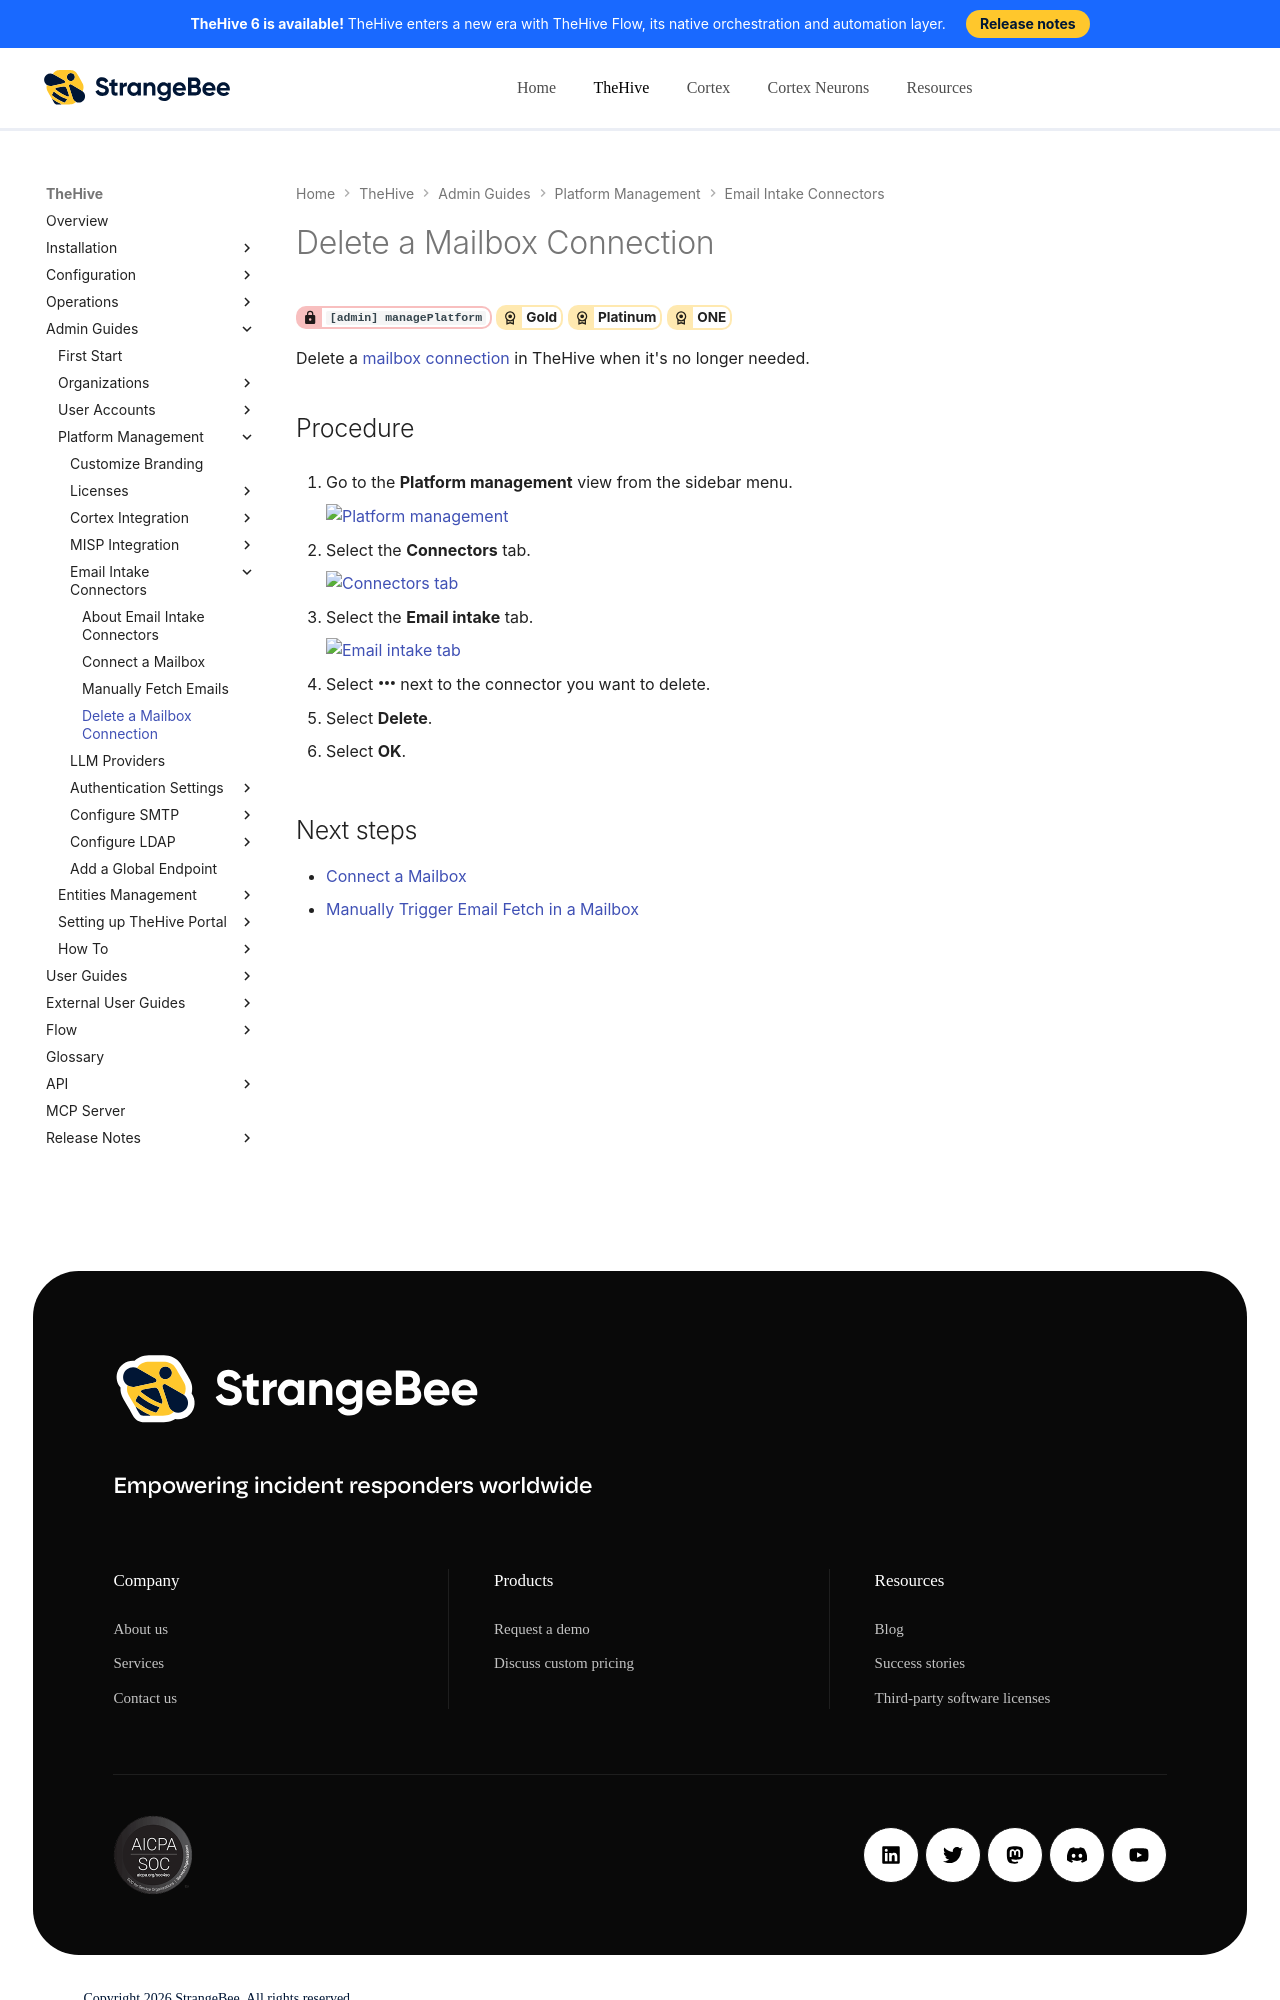

repository: StrangeBeeCorp/docs · page: thehive/administration/email-intake-connector/delete-a-mailbox-connection/index.html · generator: mkdocs

# Delete a Mailbox Connection

<!-- md:permission `[admin] managePlatform` --> <!-- md:license Gold --> <!-- md:license Platinum --> <!-- md:license ONE -->

Delete a [mailbox connection](about-email-intake-connectors.md) in TheHive when it's no longer needed.

<h2>Procedure</h2>

1. {% include-markdown "includes/platform-management-view-go-to.md" %}

2. {% include-markdown "includes/connectors-tab-go-to.md" %}

3. {% include-markdown "includes/email-intake-tab-go-to.md" %}

4. Select :fontawesome-solid-ellipsis: next to the connector you want to delete.

5. Select **Delete**.

6. Select **OK**.

<h2>Next steps</h2>
